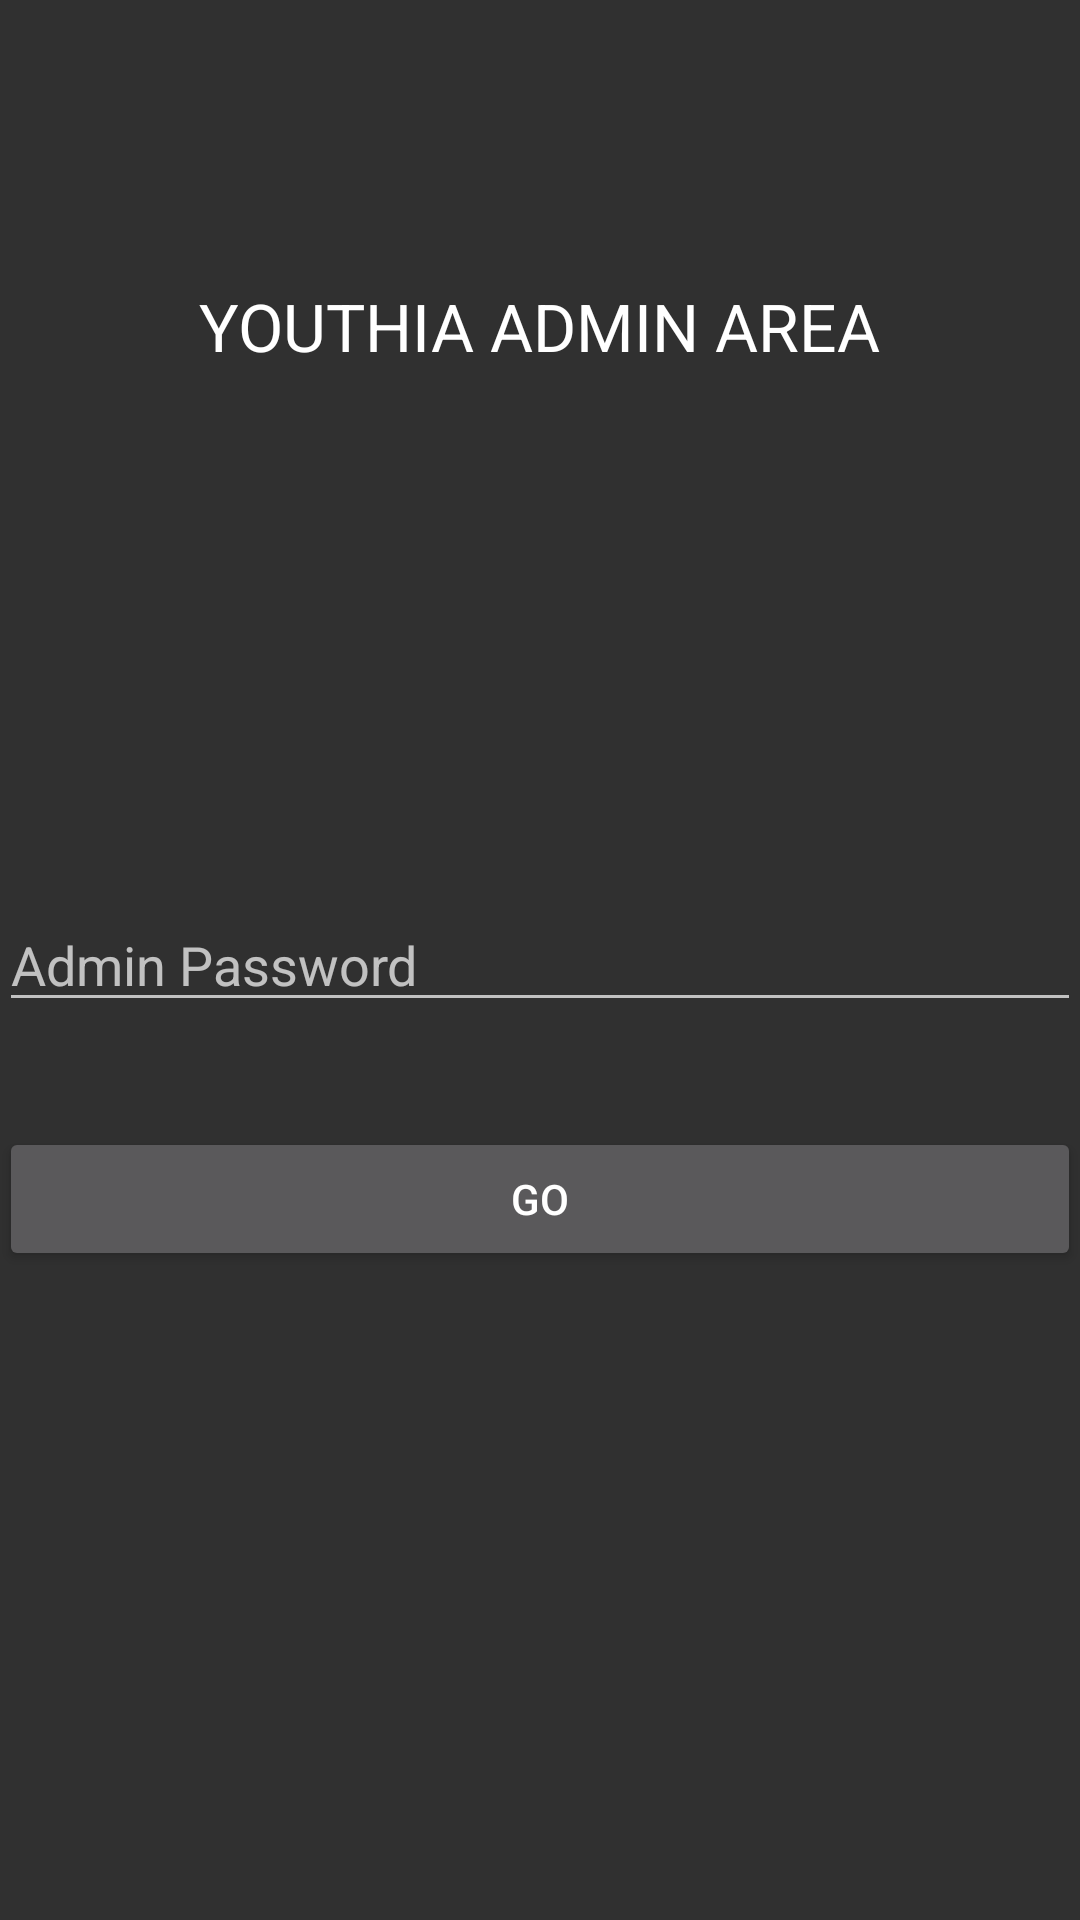

Android layout source for this screen:
<!-- AndroidManifest.xml: application theme AppTheme -->
<!-- res/layout/activity_admin_login.xml -->
<?xml version="1.0" encoding="utf-8"?>
<RelativeLayout xmlns:android="http://schemas.android.com/apk/res/android"
    xmlns:tools="http://schemas.android.com/tools"
    android:id="@+id/activity_admin_login"
    android:layout_width="match_parent"
    android:layout_height="match_parent"
    android:paddingBottom="@dimen/activity_vertical_margin"
    android:paddingLeft="@dimen/activity_horizontal_margin"
    android:paddingRight="@dimen/activity_horizontal_margin"
    android:paddingTop="@dimen/activity_vertical_margin"
    tools:context="com.youthia.youthia.ActivityClass.AdminLogin">

    <TextView
        android:layout_width="wrap_content"
        android:layout_height="wrap_content"
        android:layout_alignParentTop="true"
        android:layout_centerHorizontal="true"
        android:layout_marginTop="94dp"
        android:id="@+id/textView"
        android:text="YOUTHIA ADMIN AREA"
        android:textAppearance="@android:style/TextAppearance.Material.Large" />

    <EditText
        android:layout_width="match_parent"
        android:layout_height="wrap_content"
        android:inputType="textPassword"
        android:ems="10"
        android:layout_centerVertical="true"
        android:layout_centerHorizontal="true"
        android:id="@+id/editText_admin_password"
        android:hint="Admin Password" />

    <Button
        android:text="GO"
        android:layout_width="match_parent"
        android:layout_height="wrap_content"
        android:layout_below="@+id/editText_admin_password"
        android:layout_centerHorizontal="true"
        android:layout_marginTop="35dp"
        android:id="@+id/button_admin_go" />
</RelativeLayout>
<!-- resources referenced by this layout -->
<resources>
  <style name="AppTheme" parent="Theme.AppCompat.NoActionBar">
          
          <item name="colorPrimary">@color/ColorPrimary</item>
          <item name="colorPrimaryDark">@color/ColorPrimaryDark</item>
          <item name="colorAccent">@color/colorAccent</item>
      </style>
  <color name="ColorPrimary">#3F51B5</color>
  <color name="ColorPrimaryDark">#303F9F</color>
  <color name="colorAccent">#FF4081</color>
</resources>
